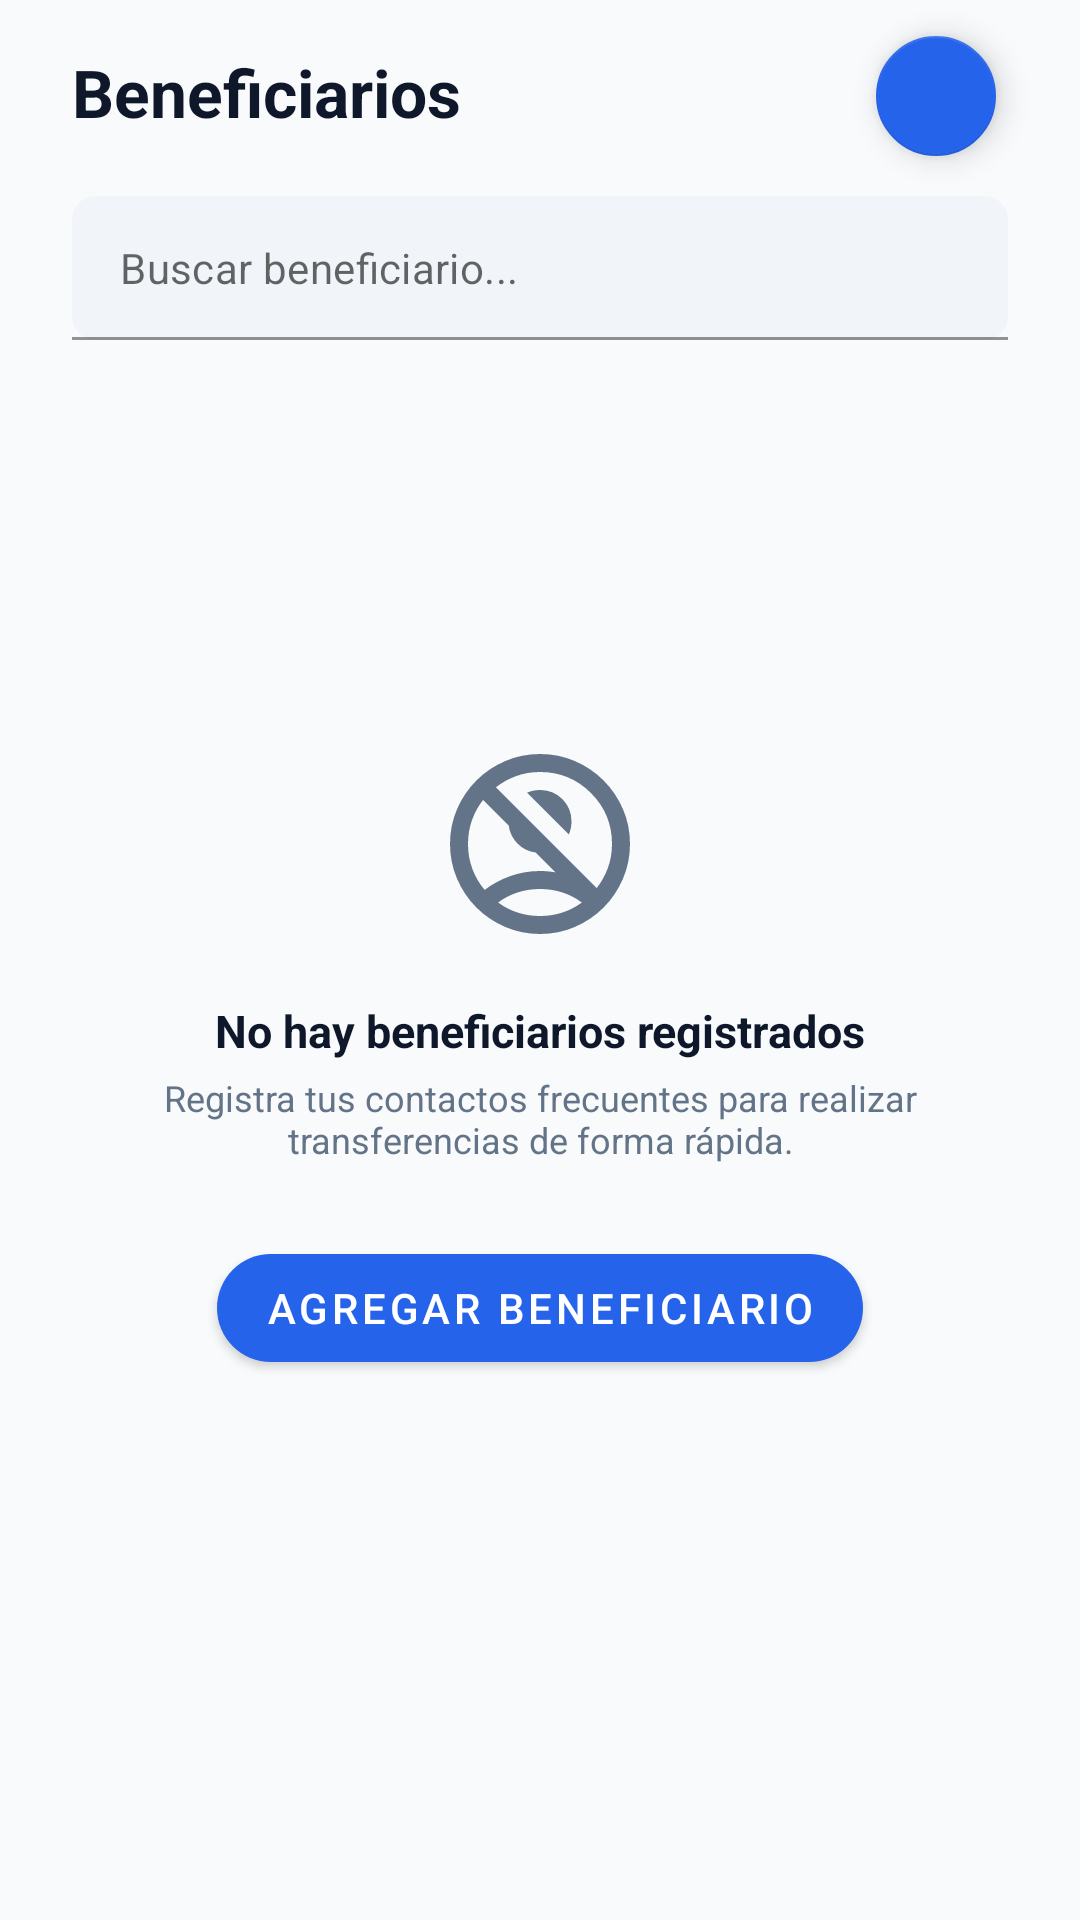

Reconstruct the res/layout file that produces this screen, plus the resources it refers to.
<!-- AndroidManifest.xml: application theme Theme.MiBanca -->
<!-- res/layout/fragment_beneficiarios.xml -->
<?xml version="1.0" encoding="utf-8"?>
<androidx.constraintlayout.widget.ConstraintLayout
    xmlns:android="http://schemas.android.com/apk/res/android"
    xmlns:app="http://schemas.android.com/apk/res-auto"
    xmlns:tools="http://schemas.android.com/tools"
    android:layout_width="match_parent"
    android:layout_height="match_parent"
    android:background="#F8FAFC">

    <TextView
        android:id="@+id/tvTitle"
        android:layout_width="wrap_content"
        android:layout_height="wrap_content"
        android:layout_marginStart="24dp"
        android:layout_marginTop="16dp"
        android:text="Beneficiarios"
        android:textSize="22sp"
        android:textStyle="bold"
        android:textColor="#0F172A"
        app:layout_constraintTop_toTopOf="parent"
        app:layout_constraintStart_toStartOf="parent" />

    <com.google.android.material.progressindicator.LinearProgressIndicator
        android:id="@+id/progressIndicator"
        android:layout_width="0dp"
        android:layout_height="wrap_content"
        android:layout_marginTop="8dp"
        android:layout_marginStart="24dp"
        android:layout_marginEnd="24dp"
        android:indeterminate="true"
        android:visibility="gone"
        app:layout_constraintTop_toBottomOf="@id/tvTitle"
        app:layout_constraintStart_toStartOf="parent"
        app:layout_constraintEnd_toEndOf="parent" />

    <com.google.android.material.floatingactionbutton.FloatingActionButton
        android:id="@+id/btnAddBeneficiario"
        android:layout_width="40dp"
        android:layout_height="40dp"
        android:layout_marginTop="8dp"
        android:layout_marginEnd="24dp"
        android:contentDescription="Agregar beneficiario"
        app:backgroundTint="#2563EB"
        app:fabSize="mini"
        app:layout_constraintEnd_toEndOf="parent"
        app:layout_constraintTop_toTopOf="parent"
        app:srcCompat="@drawable/ic_add"
        app:tint="@color/white" />

    <com.google.android.material.textfield.TextInputLayout
        android:id="@+id/tilSearch"
        android:layout_width="0dp"
        android:layout_height="48dp"
        app:layout_constraintEnd_toEndOf="parent"
        app:layout_constraintStart_toStartOf="parent"
        android:layout_marginStart="24dp"
        android:layout_marginTop="20dp"
        android:layout_marginEnd="24dp"
        app:boxBackgroundColor="#F1F5F9"
        app:boxBackgroundMode="filled"
        app:boxCornerRadiusBottomEnd="8dp"
        app:boxCornerRadiusBottomStart="8dp"
        app:boxCornerRadiusTopEnd="8dp"
        app:boxCornerRadiusTopStart="8dp"
        app:hintEnabled="false"
        app:layout_constraintTop_toBottomOf="@id/tvTitle"
        app:startIconDrawable="@drawable/ic_search"
        app:startIconTint="#647488"
        app:strokeWidth="0dp"
        app:boxStrokeWidthFocused="0dp">

        <com.google.android.material.textfield.TextInputEditText
            android:id="@+id/etSearch"
            android:layout_width="match_parent"
            android:layout_height="match_parent"
            android:hint="Buscar beneficiario..."
            android:inputType="text"
            android:paddingTop="0dp"
            android:paddingBottom="0dp"
            android:textColor="#0F172A"
            android:textSize="14sp" />
    </com.google.android.material.textfield.TextInputLayout>

    <androidx.recyclerview.widget.RecyclerView
        android:id="@+id/rvBeneficiarios"
        android:layout_width="0dp"
        android:layout_height="0dp"
        android:layout_marginTop="12dp"
        android:clipToPadding="false"
        android:paddingBottom="16dp"
        android:visibility="gone"
        app:layout_constraintTop_toBottomOf="@id/progressIndicator"
        app:layout_constraintBottom_toBottomOf="parent"
        app:layout_constraintStart_toStartOf="parent"
        app:layout_constraintEnd_toEndOf="parent"
        tools:listitem="@layout/item_beneficiario" />

    <LinearLayout
        android:id="@+id/layoutEmptyBeneficiarios"
        android:layout_width="0dp"
        android:layout_height="0dp"
        android:layout_marginTop="20dp"
        android:padding="32dp"
        android:orientation="vertical"
        android:gravity="center"
        android:visibility="visible"
        app:layout_constraintTop_toBottomOf="@id/progressIndicator"
        app:layout_constraintBottom_toBottomOf="parent"
        app:layout_constraintStart_toStartOf="parent"
        app:layout_constraintEnd_toEndOf="parent">

        <ImageView
            android:layout_width="72dp"
            android:layout_height="72dp"
            android:src="@drawable/ic_empty_beneficiarios"
            android:contentDescription="Sin beneficiarios"
            app:tint="#647488" />

        <TextView
            android:layout_width="wrap_content"
            android:layout_height="wrap_content"
            android:layout_marginTop="16dp"
            android:text="No hay beneficiarios registrados"
            android:textSize="15sp"
            android:textStyle="bold"
            android:textColor="#0F172A" />

        <TextView
            android:layout_width="wrap_content"
            android:layout_height="wrap_content"
            android:layout_marginTop="4dp"
            android:text="Registra tus contactos frecuentes para realizar transferencias de forma rápida."
            android:textSize="12sp"
            android:textColor="#647488"
            android:textAlignment="center" />

        <com.google.android.material.button.MaterialButton
            android:id="@+id/btnAgregarPrimero"
            android:layout_width="wrap_content"
            android:layout_height="48dp"
            android:layout_marginTop="24dp"
            android:text="Agregar beneficiario"
            android:textSize="14sp"
            app:cornerRadius="22dp"
            app:backgroundTint="#2563EB"
            app:icon="@drawable/ic_add"
            app:iconTint="@color/white" />
    </LinearLayout>

</androidx.constraintlayout.widget.ConstraintLayout>
<!-- res/layout/item_beneficiario.xml (included above) -->
<?xml version="1.0" encoding="utf-8"?>
<androidx.constraintlayout.widget.ConstraintLayout
    xmlns:android="http://schemas.android.com/apk/res/android"
    xmlns:app="http://schemas.android.com/apk/res-auto"
    xmlns:tools="http://tools.android.com/tools"
    android:layout_width="match_parent"
    android:layout_height="64dp"
    android:background="@color/white">

    <com.google.android.material.imageview.ShapeableImageView
        android:id="@+id/imgAvatar"
        android:layout_width="40dp"
        android:layout_height="40dp"
        android:layout_marginStart="12dp"
        android:scaleType="centerCrop"
        android:src="@drawable/ic_avatar_placeholder"
        android:background="#E2E8F0"
        app:shapeAppearanceOverlay="@style/ShapeAppearance.Material3.Corner.Full"
        app:layout_constraintTop_toTopOf="parent"
        app:layout_constraintBottom_toBottomOf="parent"
        app:layout_constraintStart_toStartOf="parent" />

    <TextView
        android:id="@+id/tvNombre"
        android:layout_width="0dp"
        android:layout_height="wrap_content"
        android:layout_marginStart="12dp"
        android:layout_marginEnd="12dp"
        android:layout_marginTop="12dp"
        android:text="Juan Pérez López"
        android:textColor="#0F172A"
        android:textSize="14sp"
        android:textStyle="bold"
        android:ellipsize="end"
        android:maxLines="1"
        app:layout_constraintTop_toTopOf="parent"
        app:layout_constraintStart_toEndOf="@id/imgAvatar"
        app:layout_constraintEnd_toStartOf="@id/btnMore" />

    <TextView
        android:id="@+id/tvBanco"
        android:layout_width="0dp"
        android:layout_height="wrap_content"
        android:layout_marginTop="4dp"
        android:text="BBVA • **** 4532"
        android:textColor="#647488"
        android:textSize="11sp"
        app:layout_constraintTop_toBottomOf="@id/tvNombre"
        app:layout_constraintStart_toStartOf="@id/tvNombre"
        app:layout_constraintEnd_toEndOf="@id/tvNombre" />

    <ImageButton
        android:id="@+id/btnMore"
        android:layout_width="48dp"
        android:layout_height="48dp"
        android:layout_marginEnd="12dp"
        android:background="?android:attr/selectableItemBackgroundBorderless"
        android:contentDescription="Opciones de beneficiario"
        android:src="@drawable/ic_more_vert"
        app:tint="#647488"
        app:layout_constraintTop_toTopOf="parent"
        app:layout_constraintBottom_toBottomOf="parent"
        app:layout_constraintEnd_toEndOf="parent" />

    <View
        android:layout_width="0dp"
        android:layout_height="1dp"
        android:background="#E2E8F0"
        app:layout_constraintBottom_toBottomOf="parent"
        app:layout_constraintStart_toStartOf="@id/tvNombre"
        app:layout_constraintEnd_toEndOf="parent" />

</androidx.constraintlayout.widget.ConstraintLayout>
<!-- resources referenced by this layout -->
<resources>
  <color name="white">#FFFFFF</color>
  <!-- drawable ic_empty_beneficiarios (drawable) -->
  <vector xmlns:android="http://schemas.android.com/apk/res/android" android:height="24dp" android:tint="#000000" android:viewportHeight="960" android:viewportWidth="960" android:width="24dp">
        
      <path android:fillColor="@android:color/white" android:pathData="M608,438L422,252Q436,246 450.5,243Q465,240 480,240Q539,240 579.5,280.5Q620,321 620,380Q620,395 617,409.5Q614,424 608,438ZM234,684Q285,645 348,622.5Q411,600 480,600Q498,600 514.5,601.5Q531,603 549,606L461,518Q414,512 380.5,478.5Q347,445 341,398L227,284Q195,325 177.5,374.5Q160,424 160,480Q160,539 179.5,591Q199,643 234,684ZM732,676Q764,635 782,585.5Q800,536 800,480Q800,347 706.5,253.5Q613,160 480,160Q424,160 374.5,178Q325,196 284,228L732,676ZM325,848.5Q252,817 197.5,762.5Q143,708 111.5,635Q80,562 80,479.5Q80,397 111.5,324.5Q143,252 197.5,197.5Q252,143 325,111.5Q398,80 480.5,80Q563,80 635.5,111.5Q708,143 762.5,197.5Q817,252 848.5,324.5Q880,397 880,479.5Q880,562 848.5,635Q817,708 762.5,762.5Q708,817 635.5,848.5Q563,880 480.5,880Q398,880 325,848.5ZM480,800Q533,800 580,784.5Q627,769 666,740Q627,711 580,695.5Q533,680 480,680Q427,680 380,695.5Q333,711 294,740Q333,769 380,784.5Q427,800 480,800ZM480,740Q480,740 480,740Q480,740 480,740Q480,740 480,740Q480,740 480,740Q480,740 480,740Q480,740 480,740Q480,740 480,740Q480,740 480,740Z"/>
      
  </vector>
  <style name="Theme.MiBanca" parent="Theme.MaterialComponents.DayNight.NoActionBar">
          <item name="colorPrimary">@color/primary</item>
          <item name="android:windowBackground">@color/background_app</item>
      </style>
  <color name="primary">#2563EB</color>
  <color name="background_app">#F8FAFC</color>
</resources>
